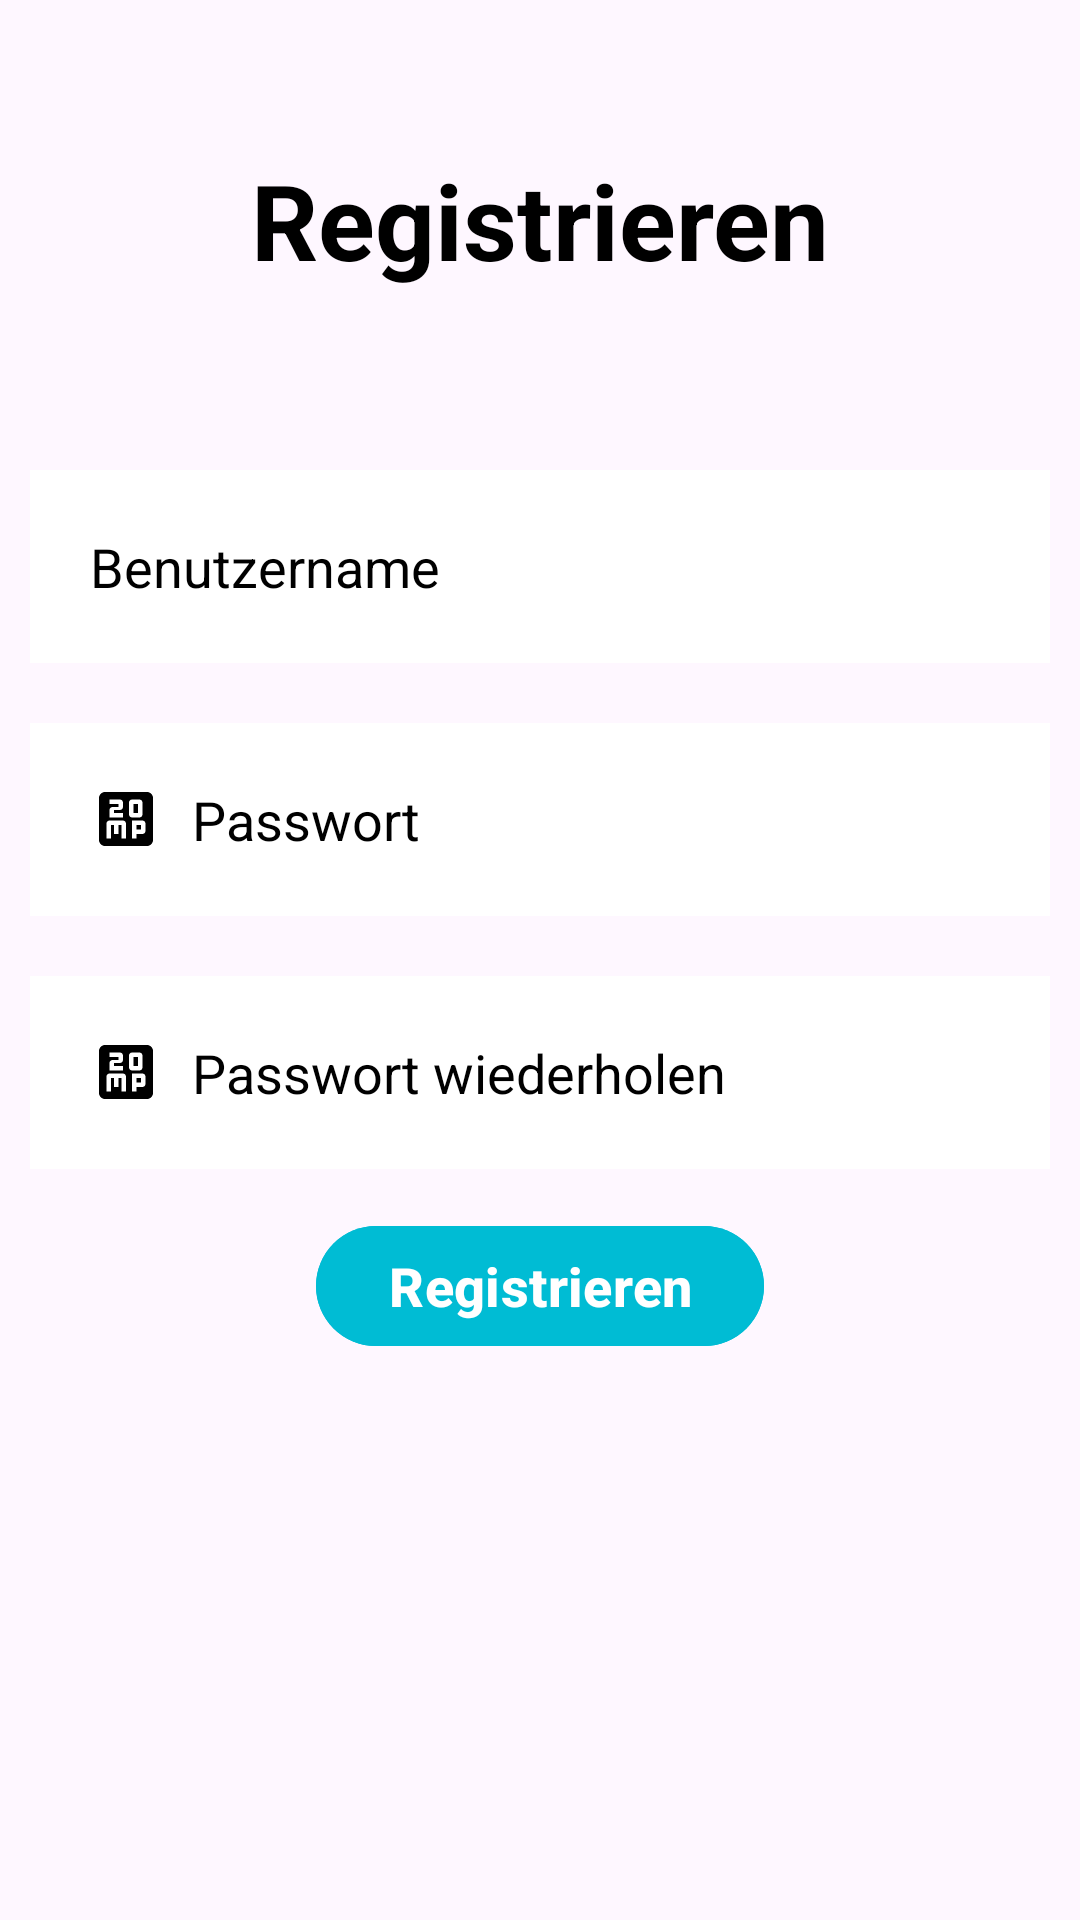

Here is an Android app screen rendered from its layout file. Give the layout XML and the strings, colors and styles it references.
<!-- AndroidManifest.xml: application theme Theme.Challenge_Login -->
<!-- res/layout/activity_register.xml -->
<?xml version="1.0" encoding="utf-8"?>
<RelativeLayout xmlns:android="http://schemas.android.com/apk/res/android"
    xmlns:app="http://schemas.android.com/apk/res-auto"
    xmlns:tools="http://schemas.android.com/tools"
    android:id="@+id/main"
    android:layout_width="match_parent"
    android:layout_height="match_parent"
    tools:context=".LoginActivity">

    <TextView
        android:layout_width="match_parent"
        android:text="@string/TVRegister"
        android:textStyle="bold"
        android:textSize="35sp"
        android:textColor="@color/black"
        android:layout_centerHorizontal="true"
        android:layout_margin="50dp"
        android:gravity="center"
        android:id="@+id/loginTv"
        android:layout_height="wrap_content"/>

    <EditText
        android:layout_width="match_parent"
        android:id="@+id/etUser"
        android:hint="@string/username"
        android:textColorHint="@color/black"
        android:padding="20dp"
        android:layout_margin="10dp"
        android:background="@color/white"
        android:layout_below="@id/loginTv"
        android:drawableLeft="@drawable/person"
        android:drawablePadding="10dp"
        android:inputType="textPersonName"
        android:layout_height="wrap_content"/>

    <EditText
        android:id="@+id/edPass"
        android:layout_width="match_parent"
        android:layout_height="wrap_content"
        android:layout_below="@id/etUser"
        android:layout_marginStart="10dp"
        android:layout_marginTop="10dp"
        android:layout_marginEnd="10dp"
        android:layout_marginBottom="10dp"
        android:background="@color/white"
        android:drawableLeft="@drawable/pass_20mp_24"
        android:drawablePadding="10dp"
        android:hint="@string/password"
        android:inputType="textPassword"
        android:padding="20dp"
        android:textColorHint="@color/black" />
    <EditText
        android:id="@+id/etPass2"
        android:layout_width="match_parent"
        android:layout_height="wrap_content"
        android:layout_below="@id/edPass"
        android:layout_marginStart="10dp"
        android:layout_marginTop="10dp"
        android:layout_marginEnd="10dp"
        android:layout_marginBottom="10dp"
        android:background="@color/white"
        android:drawableLeft="@drawable/pass_20mp_24"
        android:drawablePadding="10dp"
        android:hint="@string/password_repeat"
        android:inputType="textPassword"
        android:padding="20dp"
        android:textColorHint="@color/black" />


    <com.google.android.material.button.MaterialButton
        android:layout_width="wrap_content"
        android:layout_below="@id/etPass2"
        android:layout_margin="5dp"
        android:backgroundTint="#00BCD4"
        android:text="@string/BTRegister"
        android:textStyle="bold"
        android:id="@+id/registerBtn"
        android:textSize="18dp"
        android:layout_height="wrap_content"
        android:layout_centerHorizontal="true"
        android:gravity="center"/>




</RelativeLayout>
<!-- resources referenced by this layout -->
<resources>
  <!-- drawable pass_20mp_24 (drawable) -->
  <vector xmlns:android="http://schemas.android.com/apk/res/android" android:height="24dp" android:tint="#000000" android:viewportHeight="24" android:viewportWidth="24" android:width="24dp">
        
      <path android:fillColor="@android:color/white" android:pathData="M14.5,7L16,7v3h-1.5zM19,3L5,3c-1.1,0 -2,0.9 -2,2v14c0,1.1 0.9,2 2,2h14c1.1,0 2,-0.9 2,-2L21,5c0,-1.1 -0.9,-2 -2,-2zM12,18.5h-1.5L10.5,14h-1v3L8,17v-3L7,14v4.5L5.5,18.5v-5c0,-0.55 0.45,-1 1,-1L11,12.5c0.55,0 1,0.45 1,1v5zM15.5,18.5L14,18.5v-6h3.5c0.55,0 1,0.45 1,1L18.5,16c0,0.55 -0.45,1 -1,1h-2v1.5zM17.5,10.5c0,0.55 -0.45,1 -1,1L14,11.5c-0.55,0 -1,-0.45 -1,-1v-4c0,-0.55 0.45,-1 1,-1h2.5c0.55,0 1,0.45 1,1v4zM10,9L8,9v1h3v1.5L6.5,11.5L6.5,9c0,-0.55 0.45,-1 1,-1h2L9.5,7h-3L6.5,5.5L10,5.5c0.55,0 1,0.45 1,1L11,8c0,0.55 -0.45,1 -1,1zM15.5,14L17,14v1.5h-1.5z"/>
      
  </vector>
  <string name="BTRegister">Registrieren</string>
  <string name="TVRegister">Registrieren</string>
  <string name="password">Passwort</string>
  <string name="password_repeat">Passwort wiederholen</string>
  <string name="username">Benutzername</string>
  <style name="Theme.Challenge_Login" parent="Base.Theme.Challenge_Login" />
  <style name="Base.Theme.Challenge_Login" parent="Theme.Material3.DayNight.NoActionBar">
          
          
      </style>
  <!-- not gathered from this repository: default colours our renderer supplied (Android Studio template values) -->
  <color name="black">#FF000000</color>
  <color name="white">#FFFFFFFF</color>
</resources>
